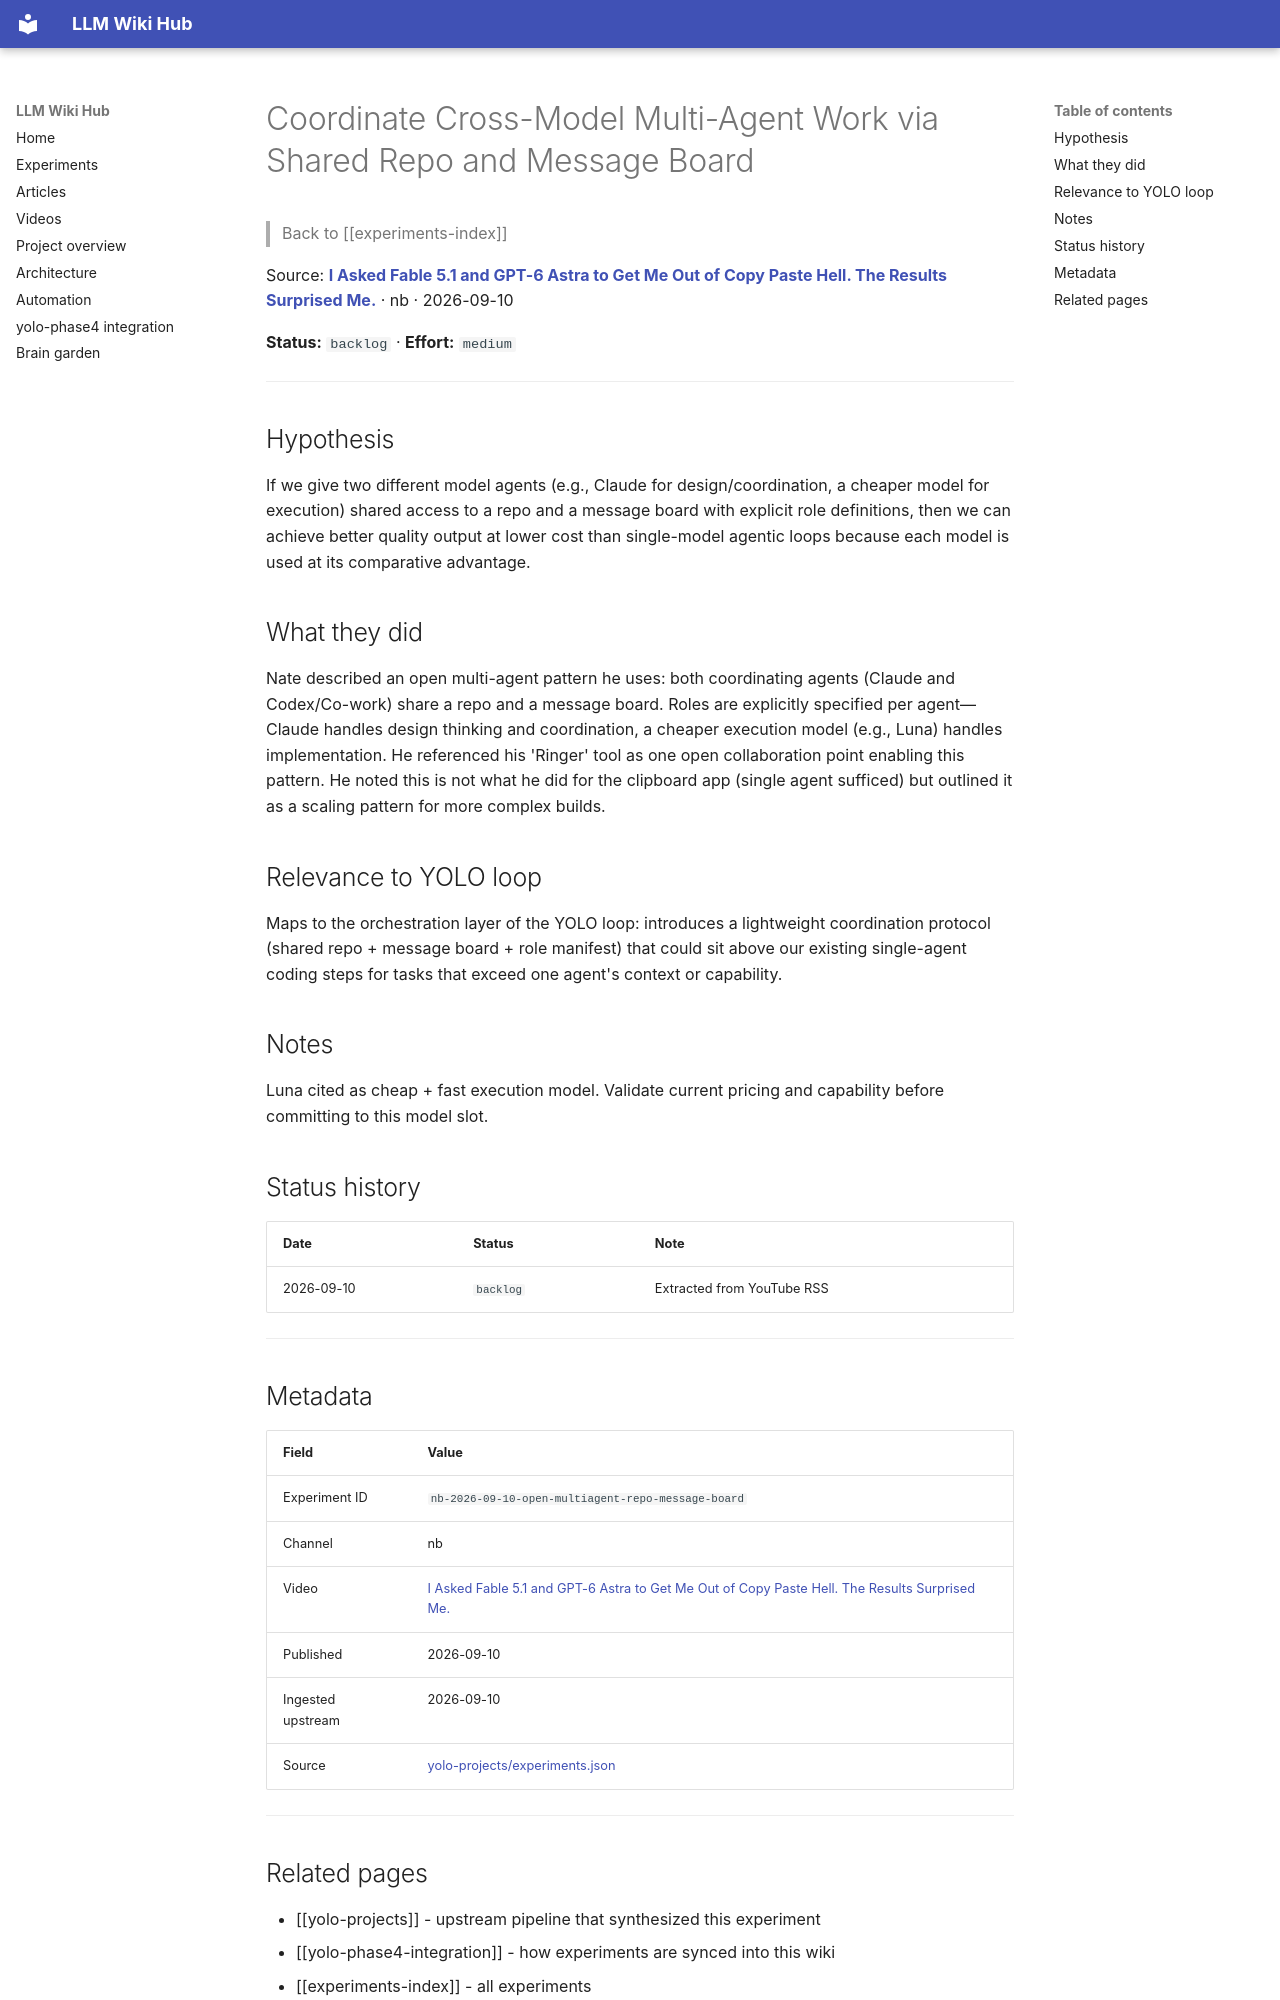

repository: Anguijm/llm-wiki-hub · page: experiments/nb-2026-09-10-open-multiagent-repo-message-board/index.html · generator: mkdocs

# Coordinate Cross-Model Multi-Agent Work via Shared Repo and Message Board

> Back to [[experiments-index]]

Source: **[I Asked Fable 5.1 and GPT-6 Astra to Get Me Out of Copy Paste Hell. The Results Surprised Me.](https://www.youtube.com/watch?v=n5bZHETCiJA)** · nb · 2026-09-10

**Status:** `backlog` · **Effort:** `medium`

---

## Hypothesis

If we give two different model agents (e.g., Claude for design/coordination, a cheaper model for execution) shared access to a repo and a message board with explicit role definitions, then we can achieve better quality output at lower cost than single-model agentic loops because each model is used at its comparative advantage.

## What they did

Nate described an open multi-agent pattern he uses: both coordinating agents (Claude and Codex/Co-work) share a repo and a message board. Roles are explicitly specified per agent—Claude handles design thinking and coordination, a cheaper execution model (e.g., Luna) handles implementation. He referenced his 'Ringer' tool as one open collaboration point enabling this pattern. He noted this is not what he did for the clipboard app (single agent sufficed) but outlined it as a scaling pattern for more complex builds.

## Relevance to YOLO loop

Maps to the orchestration layer of the YOLO loop: introduces a lightweight coordination protocol (shared repo + message board + role manifest) that could sit above our existing single-agent coding steps for tasks that exceed one agent's context or capability.

## Notes

Luna cited as cheap + fast execution model. Validate current pricing and capability before committing to this model slot.

## Status history

| Date | Status | Note |
|---|---|---|
| 2026-09-10 | `backlog` | Extracted from YouTube RSS |

---

## Metadata

| Field | Value |
|---|---|
| Experiment ID | `nb-2026-09-10-open-multiagent-repo-message-board` |
| Channel | nb |
| Video | [I Asked Fable 5.1 and GPT-6 Astra to Get Me Out of Copy Paste Hell. The Results Surprised Me.](https://www.youtube.com/watch?v=n5bZHETCiJA) |
| Published | 2026-09-10 |
| Ingested upstream | 2026-09-10 |
| Source | [yolo-projects/experiments.json](https://github.com/Anguijm/yolo-projects/blob/main/experiments.json) |

---
